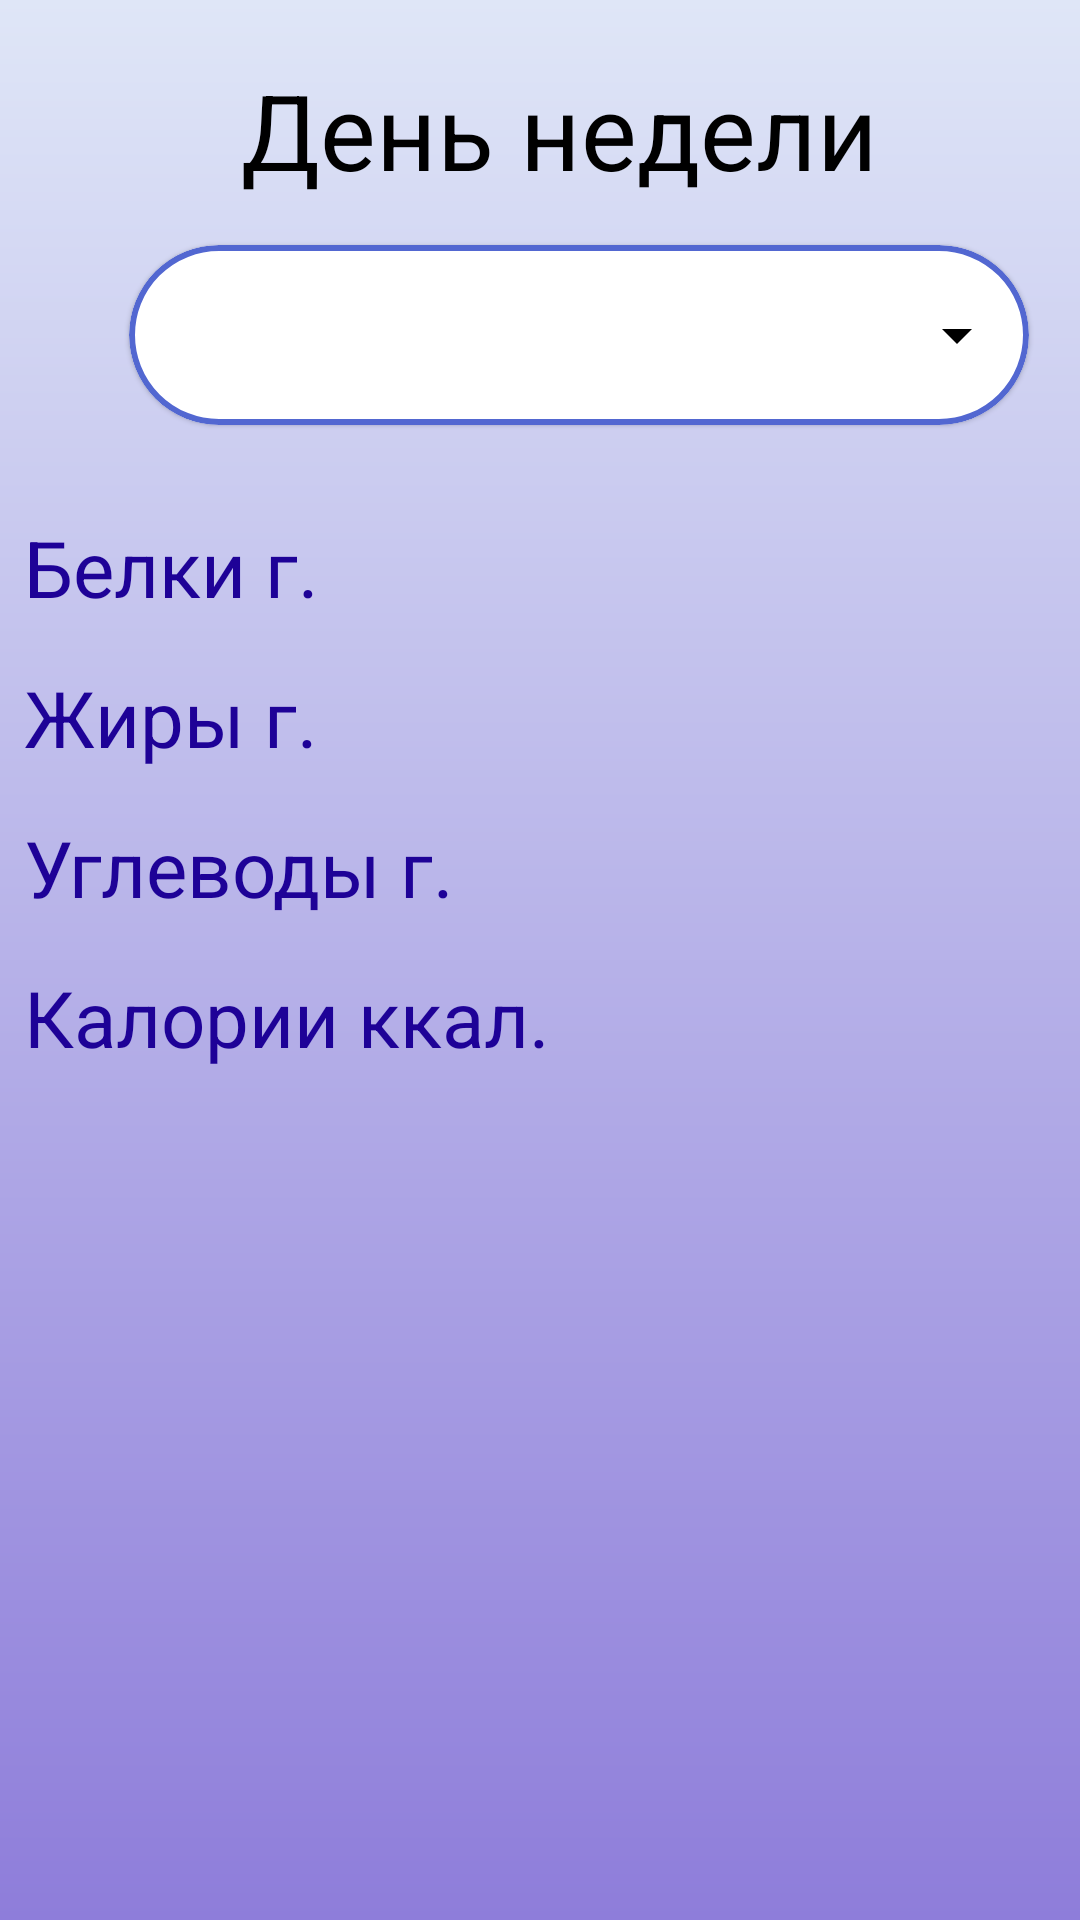

This screen was rendered from an Android layout file. Write that file and the resources it references.
<!-- AndroidManifest.xml: application theme Theme.fitnessappuser -->
<!-- res/layout/fragment_meals.xml -->
<?xml version="1.0" encoding="utf-8"?>
<layout xmlns:android="http://schemas.android.com/apk/res/android"
    xmlns:tools="http://schemas.android.com/tools"
    xmlns:app="http://schemas.android.com/apk/res-auto">

    <data>

    </data>

    <FrameLayout
        android:layout_width="match_parent"
        android:layout_height="match_parent"
        android:background="@drawable/background_profile">

        <androidx.core.widget.NestedScrollView
            android:layout_width="match_parent"
            android:layout_height="wrap_content">

            <LinearLayout
                android:layout_width="match_parent"
                android:layout_height="wrap_content"
                android:orientation="vertical"
                tools:context=".ui.meals.MealsFragment">

                <TextView
                    android:layout_width="match_parent"
                    android:layout_height="wrap_content"
                    android:layout_marginStart="13dp"
                    android:layout_marginTop="20dp"
                    android:layout_marginBottom="15dp"
                    android:gravity="center_horizontal"
                    android:text="День недели"
                    android:textColor="@color/black"
                    android:textSize="35dp" />

                <com.google.android.material.card.MaterialCardView
                    android:layout_width="300dp"
                    android:layout_height="60dp"
                    android:layout_marginStart="13dp"
                    android:layout_gravity="center_horizontal"
                    android:layout_marginBottom="30dp"
                    android:background="@color/white"
                    app:cardCornerRadius="35dp"
                    app:strokeColor="#5267D1"
                    app:strokeWidth="2dp">

                    <Spinner
                        android:id="@+id/day_of_week"
                        android:layout_width="match_parent"
                        android:layout_height="match_parent"
                        android:layout_marginStart="15dp"
                        android:backgroundTint="@color/black" />
                </com.google.android.material.card.MaterialCardView>
                <LinearLayout
                    android:layout_width="match_parent"
                    android:layout_height="wrap_content"
                    android:layout_marginStart="8dp">
                    <TextView
                        android:layout_width="wrap_content"
                        android:layout_height="wrap_content"
                        android:text="Белки г."
                        android:textSize="26sp"
                        android:textColor="#1E0297"/>
                    <TextView
                        android:id="@+id/protein"
                        android:layout_width="match_parent"
                        android:layout_height="wrap_content"
                        android:layout_marginStart="10dp"
                        android:textSize="26sp"
                        android:backgroundTint="#1E0297"
                        android:textColor="@color/black"
                        android:layout_marginEnd="20dp"/>
                </LinearLayout>

                <LinearLayout
                    android:layout_width="match_parent"
                    android:layout_height="wrap_content"
                    android:layout_marginStart="8dp"
                    android:layout_marginTop="15dp">
                    <TextView
                        android:layout_width="wrap_content"
                        android:layout_height="wrap_content"
                        android:text="Жиры г."
                        android:textSize="26sp"
                        android:textColor="#1E0297"/>
                    <TextView
                        android:id="@+id/fats"
                        android:layout_width="match_parent"
                        android:layout_height="wrap_content"
                        android:layout_marginStart="10dp"
                        android:textSize="26sp"
                        android:backgroundTint="#1E0297"
                        android:textColor="@color/black"
                        android:layout_marginEnd="20dp"/>
                </LinearLayout>

                <LinearLayout
                    android:layout_width="match_parent"
                    android:layout_height="wrap_content"
                    android:layout_marginStart="8dp"
                    android:layout_marginTop="15dp">
                    <TextView
                        android:layout_width="wrap_content"
                        android:layout_height="wrap_content"
                        android:text="Углеводы г."
                        android:textSize="26sp"
                        android:textColor="#1E0297"/>
                    <TextView
                        android:id="@+id/carbohydrates"
                        android:layout_width="match_parent"
                        android:layout_height="wrap_content"
                        android:layout_marginStart="10dp"
                        android:textSize="26sp"
                        android:backgroundTint="#1E0297"
                        android:textColor="@color/black"
                        android:layout_marginEnd="20dp"/>
                </LinearLayout>

                <LinearLayout
                    android:layout_width="match_parent"
                    android:layout_height="wrap_content"
                    android:layout_marginStart="8dp"
                    android:layout_marginTop="15dp">
                    <TextView
                        android:layout_width="wrap_content"
                        android:layout_height="wrap_content"
                        android:text="Калории ккал."
                        android:textSize="26sp"
                        android:textColor="#1E0297"/>

                    <TextView
                        android:id="@+id/calories"
                        android:layout_width="match_parent"
                        android:layout_height="wrap_content"
                        android:layout_marginStart="10dp"
                        android:layout_marginEnd="20dp"
                        android:backgroundTint="#1E0297"
                        android:textColor="@color/black"
                        android:textSize="26sp" />
                </LinearLayout>

                <LinearLayout
                    android:id="@+id/notes_form"
                    android:layout_width="match_parent"
                    android:layout_height="wrap_content"
                    android:visibility="gone"
                    android:layout_gravity="center_horizontal"
                    android:layout_marginTop="30dp"
                    android:orientation="vertical">
                <TextView
                    android:layout_width="wrap_content"
                    android:layout_height="wrap_content"
                    android:text="Заметки"
                    android:layout_gravity="center_horizontal"
                    android:textSize="35sp"
                    android:textColor="@color/black" />

                    <com.google.android.material.card.MaterialCardView
                        android:layout_width="match_parent"
                        android:layout_height="wrap_content"
                        android:layout_marginStart="10dp"
                        android:layout_marginEnd="10dp"
                        android:layout_marginTop="15dp"
                        app:cardCornerRadius="35dp"
                        app:strokeColor="#5267D1"
                        app:strokeWidth="2dp">

                        <TextView
                            android:id="@+id/notes"
                            android:layout_width="match_parent"
                            android:layout_height="wrap_content"
                            android:background="@color/white"
                            android:textColor="@color/black"
                            android:textSize="17sp"
                            android:layout_marginStart="15dp"
                            android:layout_marginEnd="15dp"
                            android:layout_marginTop="5dp"
                            android:layout_marginBottom="8dp"/>
                    </com.google.android.material.card.MaterialCardView>
                </LinearLayout>

                <androidx.recyclerview.widget.RecyclerView
                    android:id="@+id/meals"
                    android:layout_width="match_parent"
                    android:layout_height="match_parent"
                    android:nestedScrollingEnabled="false"
                    android:layout_marginTop="20dp"
                    android:layout_marginBottom="10dp"
                    tools:listitem="@layout/meal_card" />
            </LinearLayout>
        </androidx.core.widget.NestedScrollView>
    </FrameLayout>
</layout>
<!-- res/layout/meal_card.xml (included above) -->
<?xml version="1.0" encoding="utf-8"?>
<layout xmlns:android="http://schemas.android.com/apk/res/android"
    xmlns:app="http://schemas.android.com/apk/res-auto">

    <data>

        <variable
            name="meal"
            type="com.example.fitnessappuser.models.SomeMeal" />
    </data>

    <LinearLayout
        android:layout_width="match_parent"
        android:layout_height="wrap_content"
        android:layout_marginStart="5dp"
        android:layout_marginEnd="5dp"
        android:layout_marginBottom="10dp"
        android:orientation="vertical">

        <RelativeLayout
            android:layout_width="match_parent"
            android:layout_height="wrap_content"
            android:layout_marginBottom="5dp">

            <TextView
                android:id="@+id/number_meal"
                android:layout_width="wrap_content"
                android:layout_height="wrap_content"
                android:text=""
                android:textColor="@color/black"
                android:textSize="28sp"/>
        </RelativeLayout>

        <com.google.android.material.card.MaterialCardView
            android:layout_width="match_parent"
            android:layout_height="wrap_content"
            android:backgroundTint="@color/white"
            app:cardCornerRadius="8dp"
            app:strokeWidth="2dp"
            app:strokeColor="#DA5F01">

            <LinearLayout
                android:layout_width="match_parent"
                android:layout_height="wrap_content"
                android:layout_marginStart="10dp"
                android:layout_marginEnd="10dp"
                android:orientation="vertical">

                <LinearLayout
                    android:layout_width="match_parent"
                    android:layout_height="wrap_content">

                    <TextView
                        android:layout_width="wrap_content"
                        android:layout_height="wrap_content"
                        android:layout_marginEnd="8dp"
                        android:text="Название:"
                        android:textColor="@color/black"
                        android:textSize="25sp" />

                    <TextView
                        android:id="@+id/name"
                        android:layout_width="match_parent"
                        android:layout_height="wrap_content"
                        android:gravity="center"
                        android:textColor="@color/black"
                        android:text="@{meal.name}"
                        android:textSize="25sp" />
                </LinearLayout>

                <LinearLayout
                    android:layout_width="match_parent"
                    android:layout_height="wrap_content"
                    android:layout_marginTop="10dp">

                    <TextView
                        android:layout_width="wrap_content"
                        android:layout_height="wrap_content"
                        android:layout_marginEnd="8dp"
                        android:text="Время приема:"
                        android:textColor="@color/black"
                        android:textSize="25sp" />

                    <TextView
                        android:id="@+id/time"
                        android:layout_width="match_parent"
                        android:layout_height="wrap_content"
                        android:gravity="center"
                        android:text="@{meal.time}"
                        android:textColor="@color/black"
                        android:textSize="27sp" />
                </LinearLayout>

                <TextView
                    android:layout_width="match_parent"
                    android:layout_height="wrap_content"
                    android:layout_marginTop="15dp"
                    android:gravity="center"
                    android:text="План приема"
                    android:textColor="@color/black"
                    android:textSize="25sp" />

                <TextView
                    android:id="@+id/plan_meal"
                    android:layout_width="match_parent"
                    android:layout_height="wrap_content"
                    android:layout_marginTop="2dp"
                    android:text="@{meal.planMeal}"
                    android:textColor="@color/black"
                    android:textSize="20sp"
                    android:layout_marginBottom="10dp"/>
            </LinearLayout>
        </com.google.android.material.card.MaterialCardView>
    </LinearLayout>
</layout>
<!-- resources referenced by this layout -->
<resources>
  <color name="black">#FF000000</color>
  <color name="white">#FFFFFFFF</color>
  <!-- drawable background_profile (drawable) -->
  <?xml version="1.0" encoding="utf-8"?>
  <shape xmlns:android="http://schemas.android.com/apk/res/android"
      android:shape="rectangle">
  
      <gradient
          android:startColor="#DFE6F7"
          android:endColor="#8E7DDA"
          android:angle="270"/>
  
  </shape>
  <style name="Theme.fitnessappuser" parent="Theme.MaterialComponents.DayNight.DarkActionBar">
          
          <item name="colorPrimary">@color/purple_500</item>
          <item name="colorPrimaryVariant">@color/purple_700</item>
          <item name="colorOnPrimary">@color/white</item>
          
          <item name="colorSecondary">@color/teal_200</item>
          <item name="colorSecondaryVariant">@color/teal_700</item>
          <item name="colorOnSecondary">@color/black</item>
          
          <item name="android:statusBarColor" tools:targetApi="l">?attr/colorPrimaryVariant</item>
          
      </style>
  <color name="purple_500">#FF6200EE</color>
  <color name="purple_700">#FF3700B3</color>
  <color name="teal_200">#FF03DAC5</color>
  <color name="teal_700">#FF018786</color>
</resources>
